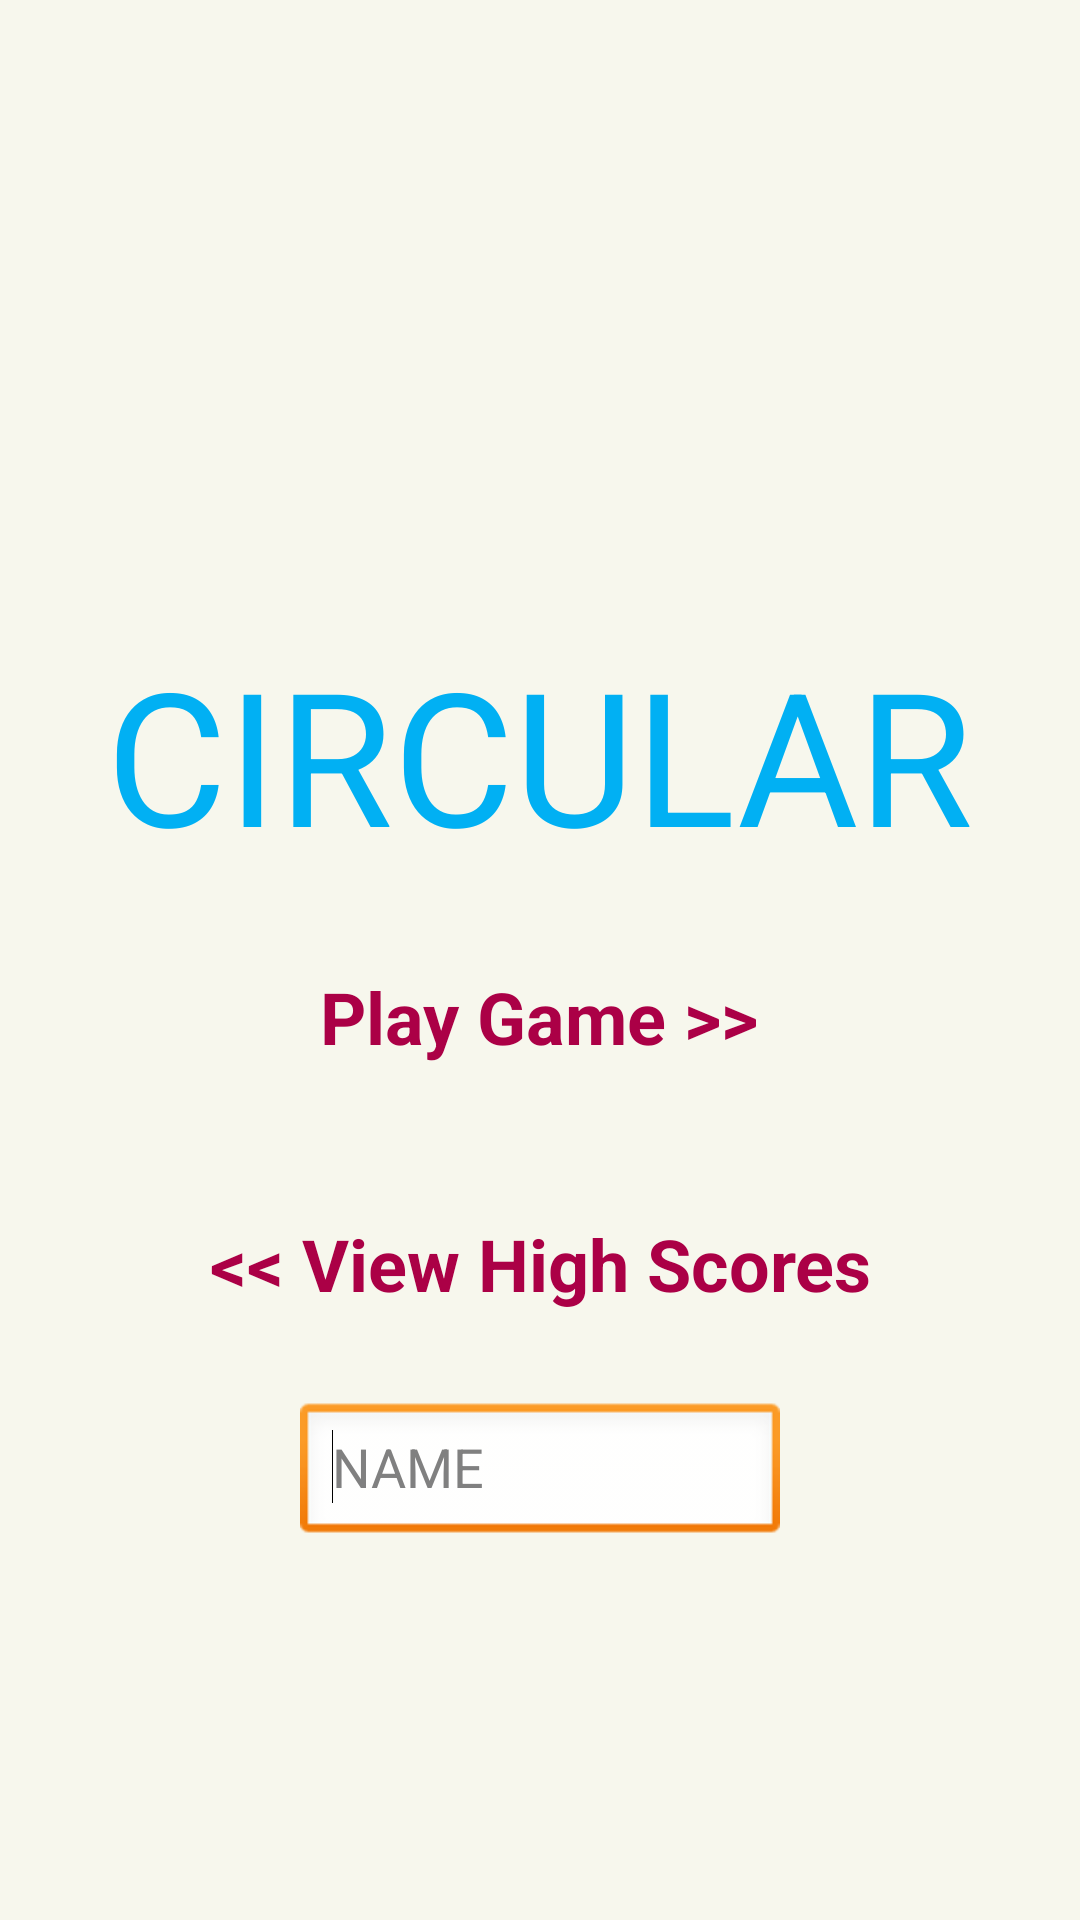

This screen was rendered from an Android layout file. Write that file and the resources it references.
<!-- AndroidManifest.xml: application theme android:Theme.NoTitleBar.Fullscreen -->
<!-- res/layout/start_screen.xml -->
<LinearLayout xmlns:android="http://schemas.android.com/apk/res/android"
    xmlns:tools="http://schemas.android.com/tools"
    android:layout_width="match_parent"
    android:layout_height="match_parent"
    android:background="@color/offwhite"
    android:orientation="vertical" >

    <TextView
        android:id="@+id/title"
        android:layout_width="wrap_content"
        android:layout_height="wrap_content"
        android:layout_gravity="center_horizontal"
        android:layout_marginTop="210dp"
        android:text="CIRCULAR"
        android:textColor="@color/blue"
        android:textSize="62dp"
        android:typeface="sans"
        tools:context=".StartScreen" />

    <Button
        android:id="@+id/playButton"
        android:layout_width="wrap_content"
        android:layout_height="wrap_content"
        android:layout_gravity="center_horizontal"
        android:background="@color/transparent"
        android:paddingBottom="20dp"
        android:paddingTop="30dp"
        android:text="Play Game >>"
        android:textColor="@color/magenta"
        android:textSize="24dp"
        android:textStyle="bold" />

    <Button
        android:id="@+id/highScoreButton"
        android:layout_width="wrap_content"
        android:layout_height="wrap_content"
        android:layout_gravity="center_horizontal"
        android:background="@color/transparent"
        android:padding="30dp"
        android:text="&lt;&lt; View High Scores"
        android:textColor="@color/magenta"
        android:textSize="24dp"
        android:textStyle="bold" />

    <EditText
        android:id="@+id/nameEditText"
        android:layout_width="wrap_content"
        android:layout_height="wrap_content"
        android:layout_marginLeft="100dp"
        android:layout_marginRight="100dp"
        android:ems="10"
        android:hint="NAME"
        android:inputType="textCapCharacters|textNoSuggestions"
        android:digits="ABCDEFGHIJKLMNOPQRSTUVWXYZabcdefghijklmnopqrstuvwxyz"
        android:maxLines="1"
        android:maxLength="5">

        <requestFocus />
    </EditText>
    
    <TextView
        android:id="@+id/warningText"
        android:layout_width="wrap_content"
        android:layout_height="wrap_content"
        android:layout_gravity="center_horizontal"
        android:textSize="10dp"
        android:padding="5dp"
        android:textColor="@color/magenta"
        />

</LinearLayout>
<!-- resources referenced by this layout -->
<resources>
  <color name="blue">#01b0f3</color>
  <color name="magenta">#ab0046</color>
  <color name="offwhite">#f7f7ed</color>
  <color name="transparent">#0000</color>
</resources>
